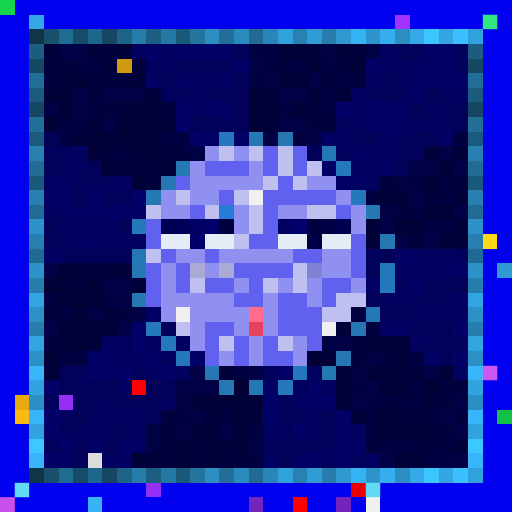
t = 0.00 s
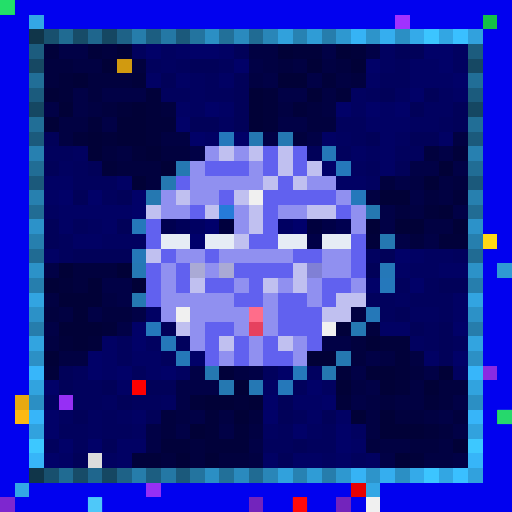
t = 0.34 s
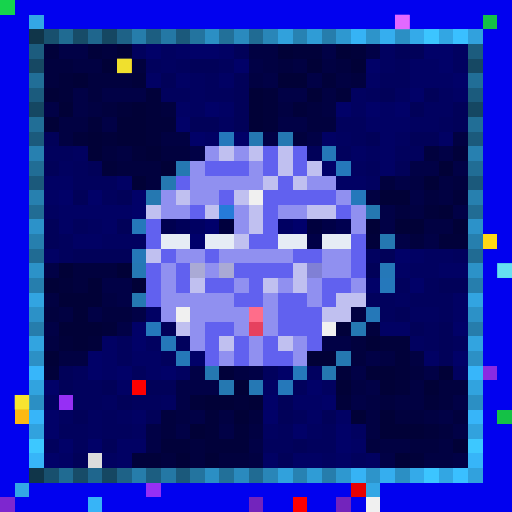
t = 0.69 s
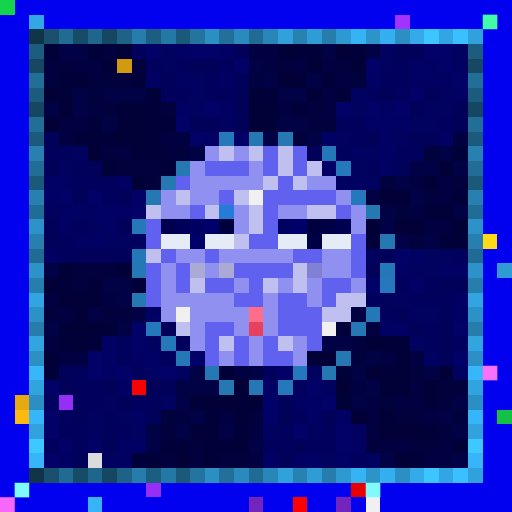
t = 1.03 s
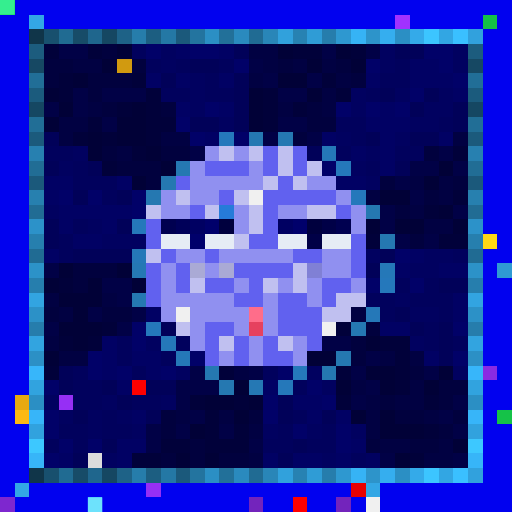
t = 1.37 s
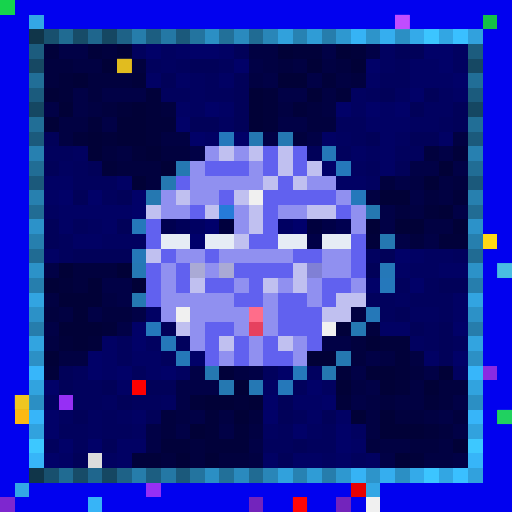
t = 1.72 s

The animated SVG that drew these frames (rendered in a browser with its animation timeline set to each time). Animation: 1 CSS @keyframes rule; one cycle of 2.06 s, repeats indefinitely.

<svg viewBox="0 0 35 35" shape-rendering="crispEdges" xmlns="http://www.w3.org/2000/svg"><style>@keyframes pop{0%,100%{opacity:0}18%{opacity:1}36%{opacity:0}}.a00{animation:pop 1.1s linear 0.00s infinite}.a01{animation:pop 1.1s linear -0.14s infinite}.a02{animation:pop 1.1s linear -0.28s infinite}.a03{animation:pop 1.1s linear -0.41s infinite}.a04{animation:pop 1.1s linear -0.55s infinite}.a05{animation:pop 1.1s linear -0.69s infinite}.a06{animation:pop 1.1s linear -0.83s infinite}.a07{animation:pop 1.1s linear -0.96s infinite}</style><rect width="35" height="35" fill="#0101ef"/><path fill="#16d34c" d="M0 0h1v1H0z"/><path fill="#33a7e5" d="M2 1h1v1H2zM1 33h1v1H1zM25 33h1v1H25z"/><path fill="#a132ff" d="M27 1h1v1H27z"/><path fill="#14c146" d="M33 1h1v1H33zM34 28h1v1H34z"/><path fill="#103549" d="M2 2h1v1H2zM2 32h1v1H2z"/><path fill="#18506e" d="M3 2h1v1H3zM3 32h1v1H3z"/><path fill="#206b92" d="M4 2h1v1H4zM4 32h1v1H4z"/><path fill="#174c68" d="M5 2h1v1H5zM5 32h1v1H5z"/><path fill="#1f668d" d="M6 2h1v1H6zM6 32h1v1H6z"/><path fill="#154762" d="M7 2h1v1H7zM2 7h1v1H2zM32 7h1v1H32zM7 32h1v1H7z"/><path fill="#1e6287" d="M8 2h1v1H8zM8 32h1v1H8z"/><path fill="#267dab" d="M9 2h1v1H9zM9 32h1v1H9z"/><path fill="#1c5e81" d="M10 2h1v1H10zM10 32h1v1H10z"/><path fill="#2478a5" d="M11 2h1v1H11zM11 32h1v1H11z"/><path fill="#1b597b" d="M12 2h1v1H12zM2 12h1v1H2zM32 12h1v1H32zM12 32h1v1H12z"/><path fill="#23749f" d="M13 2h1v1H13zM13 32h1v1H13z"/><path fill="#2b8fc4" d="M14 2h1v1H14zM27 2h1v1H27zM2 27h1v1H2zM32 27h1v1H32zM14 32h1v1H14zM27 32h1v1H27z"/><path fill="#227099" d="M15 2h1v1H15zM15 32h1v1H15z"/><path fill="#2a8abe" d="M16 2h1v1H16zM16 32h1v1H16z"/><path fill="#206b93" d="M17 2h1v1H17zM2 17h1v1H2zM32 17h1v1H32zM17 32h1v1H17z"/><path fill="#2986b8" d="M18 2h1v1H18zM18 32h1v1H18z"/><path fill="#31a1dc" d="M19 2h1v1H19zM19 32h1v1H19z"/><path fill="#2782b2" d="M20 2h1v1H20zM20 32h1v1H20z"/><path fill="#2f9cd6" d="M21 2h1v1H21zM21 32h1v1H21z"/><path fill="#267dac" d="M22 2h1v1H22zM2 22h1v1H2zM32 22h1v1H32zM22 32h1v1H22z"/><path fill="#2e98d0" d="M23 2h1v1H23zM23 32h1v1H23z"/><path fill="#36b3f5" d="M24 2h1v1H24zM24 32h1v1H24z"/><path fill="#2d94ca" d="M25 2h1v1H25zM25 32h1v1H25z"/><path fill="#35aeef" d="M26 2h1v1H26zM26 32h1v1H26z"/><path fill="#34aae9" d="M28 2h1v1H28zM28 32h1v1H28z"/><path fill="#3cc5ff" d="M29 2h1v1H29zM29 32h1v1H29z"/><path fill="#32a6e3" d="M30 2h1v1H30zM30 32h1v1H30z"/><path fill="#3ac0ff" d="M31 2h1v1H31zM31 32h1v1H31z"/><path fill="#31a1dd" d="M32 2h1v1H32zM32 32h1v1H32z"/><path fill="#1c5c7e" d="M2 3h1v1H2zM32 3h1v1H32z"/><path fill="#01013a" d="M3 3h1v1H3zM6 3h1v1H6zM20 3h2v1H20zM24 3h1v1H24zM4 5h1v1H4zM9 5h1v1H9zM22 5h1v1H22zM4 6h1v1H4zM10 6h1v1H10zM18 6h1v1H18zM23 6h1v1H23zM8 7h1v1H8zM10 7h1v1H10zM18 7h1v1H18zM20 7h1v1H20zM6 8h1v1H6zM10 8h2v1H10zM18 8h1v1H18zM5 9h1v1H5zM7 9h1v1H7zM10 9h1v1H10zM9 10h1v1H9zM31 10h1v1H31zM7 11h1v1H7zM31 13h1v1H31zM29 14h1v1H29zM25 16h1v1H25zM30 16h2v1H30zM4 19h1v1H4zM7 22h1v1H7zM23 22h1v1H23zM4 23h1v1H4zM6 23h1v1H6zM26 23h2v1H26zM27 24h1v1H27zM3 25h1v1H3zM15 25h1v1H15zM23 25h1v1H23zM27 25h1v1H27zM27 26h1v1H27zM13 27h1v1H13zM16 27h1v1H16zM23 27h1v1H23zM29 27h1v1H29zM14 28h1v1H14zM14 29h1v1H14zM16 29h1v1H16zM29 29h1v1H29zM11 30h2v1H11zM14 30h3v1H14zM9 31h2v1H9zM28 31h1v1H28z"/><path fill="#010146" d="M4 3h2v1H4zM22 3h1v1H22zM25 3h1v1H25zM17 4h1v1H17zM18 5h1v1H18zM21 5h1v1H21zM5 6h1v1H5zM7 6h3v1H7zM19 6h2v1H19zM3 7h1v1H3zM5 7h1v1H5zM7 8h1v1H7zM19 8h2v1H19zM18 9h1v1H18zM21 9h1v1H21zM13 10h1v1H13zM30 10h1v1H30zM28 11h2v1H28zM31 11h1v1H31zM27 12h1v1H27zM28 13h1v1H28zM26 14h1v1H26zM31 14h1v1H31zM26 15h1v1H26zM27 16h1v1H27zM29 16h1v1H29zM3 18h1v1H3zM7 19h2v1H7zM8 20h1v1H8zM6 21h1v1H6zM9 21h1v1H9zM3 22h1v1H3zM8 22h1v1H8zM22 23h2v1H22zM25 24h1v1H25zM13 25h1v1H13zM17 25h1v1H17zM24 25h1v1H24zM29 25h1v1H29zM12 26h3v1H12zM25 26h1v1H25zM12 27h1v1H12zM24 27h1v1H24zM31 27h1v1H31zM13 28h1v1H13zM30 28h1v1H30zM10 29h1v1H10zM12 29h1v1H12zM15 29h1v1H15zM31 29h1v1H31zM10 30h1v1H10zM17 30h1v1H17zM26 31h1v1H26zM31 31h1v1H31z"/><path fill="#01013e" d="M7 3h1v1H7zM3 4h2v1H3zM9 4h1v1H9zM19 4h1v1H19zM23 4h1v1H23zM3 5h1v1H3zM6 5h3v1H6zM24 5h1v1H24zM6 6h1v1H6zM7 7h1v1H7zM11 7h1v1H11zM21 7h1v1H21zM21 8h2v1H21zM20 9h1v1H20zM7 10h1v1H7zM11 10h2v1H11zM29 10h1v1H29zM8 11h3v1H8zM10 12h1v1H10zM26 12h1v1H26zM31 12h1v1H31zM29 13h1v1H29zM27 14h1v1H27zM28 16h1v1H28zM5 18h3v1H5zM5 19h1v1H5zM3 21h1v1H3zM7 21h2v1H7zM25 22h1v1H25zM24 23h1v1H24zM24 24h1v1H24zM28 25h1v1H28zM30 26h2v1H30zM26 27h1v1H26zM30 27h1v1H30zM11 28h1v1H11zM17 28h1v1H17zM27 28h2v1H27zM31 28h1v1H31zM11 29h1v1H11zM30 29h1v1H30zM13 30h1v1H13zM25 30h1v1H25zM28 30h2v1H28zM11 31h1v1H11zM13 31h1v1H13zM15 31h2v1H15z"/><path fill="#010137" d="M8 3h1v1H8zM19 3h1v1H19zM23 3h1v1H23zM7 4h1v1H7zM21 4h1v1H21zM24 4h1v1H24zM5 5h1v1H5zM19 5h2v1H19zM3 6h1v1H3zM17 6h1v1H17zM21 6h1v1H21zM4 7h1v1H4zM9 7h1v1H9zM17 7h1v1H17zM3 8h1v1H3zM8 8h2v1H8zM17 8h1v1H17zM6 9h1v1H6zM8 9h2v1H8zM6 10h1v1H6zM10 10h1v1H10zM11 11h1v1H11zM30 11h1v1H30zM9 12h1v1H9zM29 12h1v1H29zM26 13h2v1H26zM30 14h1v1H30zM25 15h1v1H25zM27 15h2v1H27zM31 15h1v1H31zM4 18h1v1H4zM8 18h1v1H8zM3 19h1v1H3zM6 19h1v1H6zM9 19h1v1H9zM4 20h3v1H4zM5 21h1v1H5zM4 22h3v1H4zM5 23h1v1H5zM25 23h1v1H25zM3 24h1v1H3zM21 24h2v1H21zM25 25h2v1H25zM30 25h1v1H30zM16 26h1v1H16zM23 26h1v1H23zM26 26h1v1H26zM29 26h1v1H29zM14 27h2v1H14zM17 27h1v1H17zM16 28h1v1H16zM24 28h1v1H24zM26 28h1v1H26zM13 29h1v1H13zM26 29h3v1H26zM31 30h1v1H31zM12 31h1v1H12zM14 31h1v1H14zM27 31h1v1H27z"/><path fill="#01015d" d="M9 3h1v1H9zM10 4h1v1H10zM12 4h1v1H12zM15 4h1v1H15zM27 4h1v1H27zM14 5h1v1H14zM26 5h2v1H26zM11 6h2v1H11zM14 6h2v1H14zM25 6h1v1H25zM23 8h2v1H23zM30 8h1v1H30zM24 9h1v1H24zM3 10h2v1H3zM23 10h1v1H23zM27 10h2v1H27zM5 11h1v1H5zM25 11h1v1H25zM5 12h3v1H5zM7 13h1v1H7zM5 15h1v1H5zM4 16h1v1H4zM4 17h1v1H4zM31 17h1v1H31zM27 19h1v1H27zM29 19h1v1H29zM25 20h2v1H25zM28 20h3v1H28zM26 21h1v1H26zM30 21h1v1H30zM29 22h1v1H29zM8 23h1v1H8zM12 23h1v1H12zM29 23h1v1H29zM31 23h1v1H31zM8 24h1v1H8zM11 24h1v1H11zM5 25h1v1H5zM9 25h1v1H9zM18 25h1v1H18zM5 26h2v1H5zM20 26h1v1H20zM5 27h2v1H5zM9 27h2v1H9zM7 28h1v1H7zM20 28h1v1H20zM4 29h2v1H4zM7 29h2v1H7zM19 29h1v1H19zM22 29h1v1H22zM3 30h1v1H3zM5 30h1v1H5zM18 30h2v1H18zM21 30h2v1H21zM24 31h1v1H24z"/><path fill="#010168" d="M10 3h1v1H10zM13 3h2v1H13zM29 3h2v1H29zM16 4h1v1H16zM25 4h1v1H25zM30 4h1v1H30zM31 5h1v1H31zM28 6h1v1H28zM14 7h1v1H14zM23 7h1v1H23zM25 7h1v1H25zM27 7h1v1H27zM12 8h1v1H12zM13 9h1v1H13zM16 9h1v1H16zM22 11h1v1H22zM4 13h1v1H4zM6 13h1v1H6zM9 13h1v1H9zM9 14h1v1H9zM27 17h1v1H27zM25 19h1v1H25zM28 19h1v1H28zM9 22h1v1H9zM31 22h1v1H31zM9 23h1v1H9zM6 24h1v1H6zM13 24h1v1H13zM31 24h1v1H31zM6 25h1v1H6zM8 25h1v1H8zM11 25h1v1H11zM19 25h1v1H19zM3 26h1v1H3zM21 26h1v1H21zM18 27h1v1H18zM22 27h1v1H22zM3 28h1v1H3zM18 28h1v1H18zM3 29h1v1H3zM20 29h1v1H20zM23 29h1v1H23zM4 30h1v1H4zM6 30h1v1H6zM23 30h1v1H23zM3 31h1v1H3z"/><path fill="#010160" d="M11 3h1v1H11zM26 3h1v1H26zM31 3h1v1H31zM11 4h1v1H11zM26 4h1v1H26zM31 4h1v1H31zM13 5h1v1H13zM13 6h1v1H13zM24 6h1v1H24zM27 6h1v1H27zM30 6h1v1H30zM13 7h1v1H13zM24 7h1v1H24zM29 7h2v1H29zM15 8h1v1H15zM28 8h2v1H28zM23 9h1v1H23zM27 9h1v1H27zM5 10h1v1H5zM25 10h1v1H25zM4 11h1v1H4zM24 11h1v1H24zM25 12h1v1H25zM3 14h1v1H3zM6 15h1v1H6zM7 16h3v1H7zM25 17h1v1H25zM29 17h2v1H29zM28 18h2v1H28zM27 20h1v1H27zM28 21h2v1H28zM10 23h1v1H10zM28 23h1v1H28zM12 25h1v1H12zM21 25h1v1H21zM31 25h1v1H31zM22 26h1v1H22zM3 27h1v1H3zM7 27h1v1H7zM11 27h1v1H11zM4 28h1v1H4zM6 28h1v1H6zM8 28h1v1H8zM6 29h1v1H6zM9 29h1v1H9zM18 29h1v1H18zM21 29h1v1H21zM24 29h1v1H24zM7 31h1v1H7zM22 31h1v1H22zM25 31h1v1H25z"/><path fill="#010164" d="M12 3h1v1H12zM15 3h1v1H15zM28 4h2v1H28zM10 5h1v1H10zM12 5h1v1H12zM15 5h1v1H15zM25 5h1v1H25zM28 5h3v1H28zM31 6h1v1H31zM12 7h1v1H12zM15 7h1v1H15zM26 7h1v1H26zM25 8h3v1H25zM14 9h1v1H14zM22 9h1v1H22zM26 9h1v1H26zM30 9h1v1H30zM24 10h1v1H24zM26 10h1v1H26zM26 11h1v1H26zM3 12h2v1H3zM8 12h1v1H8zM23 12h2v1H23zM3 13h1v1H3zM4 14h5v1H4zM4 15h1v1H4zM7 15h1v1H7zM5 16h2v1H5zM3 17h1v1H3zM28 17h1v1H28zM27 18h1v1H27zM30 18h2v1H30zM31 20h1v1H31zM10 21h1v1H10zM31 21h1v1H31zM26 22h2v1H26zM7 23h1v1H7zM7 24h1v1H7zM9 24h2v1H9zM29 24h1v1H29zM7 25h1v1H7zM10 25h1v1H10zM8 26h1v1H8zM18 26h1v1H18zM20 27h2v1H20zM9 28h1v1H9zM21 28h1v1H21zM23 28h1v1H23zM8 30h2v1H8zM24 30h1v1H24zM4 31h1v1H4zM8 31h1v1H8zM18 31h1v1H18zM20 31h2v1H20zM23 31h1v1H23z"/><path fill="#010159" d="M16 3h1v1H16zM27 3h2v1H27zM13 4h2v1H13zM11 5h1v1H11zM16 5h1v1H16zM16 6h1v1H16zM26 6h1v1H26zM29 6h1v1H29zM16 7h1v1H16zM28 7h1v1H28zM31 7h1v1H31zM13 8h2v1H13zM16 8h1v1H16zM31 8h1v1H31zM3 9h1v1H3zM25 9h1v1H25zM28 9h2v1H28zM21 10h1v1H21zM3 11h1v1H3zM6 11h1v1H6zM27 11h1v1H27zM5 13h1v1H5zM8 13h1v1H8zM3 15h1v1H3zM8 15h1v1H8zM3 16h1v1H3zM5 17h4v1H5zM26 17h1v1H26zM25 18h1v1H25zM30 19h2v1H30zM27 21h1v1H27zM11 22h1v1H11zM28 22h1v1H28zM30 22h1v1H30zM30 23h1v1H30zM30 24h1v1H30zM4 25h1v1H4zM4 26h1v1H4zM7 26h1v1H7zM10 26h2v1H10zM8 27h1v1H8zM19 27h1v1H19zM5 28h1v1H5zM10 28h1v1H10zM19 28h1v1H19zM22 28h1v1H22zM7 30h1v1H7zM20 30h1v1H20zM5 31h1v1H5zM19 31h1v1H19z"/><path fill="#010142" d="M17 3h2v1H17zM5 4h2v1H5zM18 4h1v1H18zM20 4h1v1H20zM22 4h1v1H22zM17 5h1v1H17zM23 5h1v1H23zM22 6h1v1H22zM6 7h1v1H6zM19 7h1v1H19zM22 7h1v1H22zM4 8h2v1H4zM4 9h1v1H4zM11 9h2v1H11zM31 9h1v1H31zM8 10h1v1H8zM28 12h1v1H28zM30 12h1v1H30zM25 13h1v1H25zM30 13h1v1H30zM28 14h1v1H28zM29 15h2v1H29zM3 20h1v1H3zM7 20h1v1H7zM4 21h1v1H4zM24 21h1v1H24zM3 23h1v1H3zM4 24h2v1H4zM26 24h1v1H26zM28 24h1v1H28zM16 25h1v1H16zM24 26h1v1H24zM28 26h1v1H28zM25 27h1v1H25zM27 27h2v1H27zM12 28h1v1H12zM15 28h1v1H15zM25 28h1v1H25zM29 28h1v1H29zM17 29h1v1H17zM25 29h1v1H25zM26 30h2v1H26zM30 30h1v1H30zM17 31h1v1H17zM29 31h2v1H29z"/><path fill="#164863" d="M2 4h1v1H2zM32 4h1v1H32z"/><path fill="#d19a10" d="M8 4h1v1H8z"/><path fill="#216e97" d="M2 5h1v1H2zM32 5h1v1H32z"/><path fill="#1b5b7d" d="M2 6h1v1H2zM32 6h1v1H32z"/><path fill="#216e96" d="M2 8h1v1H2zM32 8h1v1H32z"/><path fill="#1b5a7c" d="M2 9h1v1H2zM32 9h1v1H32z"/><path fill="#2578bb" d="M15 9h1v1H15zM23 11h1v1H23zM24 13h1v1H24zM26 19h1v1H26zM10 22h1v1H10zM20 25h1v1H20z"/><path fill="#2578b2" d="M17 9h1v1H17zM19 9h1v1H19zM12 11h1v1H12z"/><path fill="#2780b0" d="M2 10h1v1H2zM32 10h1v1H32z"/><path fill="#9090f0" d="M14 10h1v1H14zM16 10h1v1H16zM13 11h1v1H13zM17 11h1v1H17zM13 12h5v1H13zM21 12h2v1H21zM11 13h1v1H11zM13 13h2v1H13zM23 13h1v1H23zM11 14h2v1H11zM16 14h1v1H16zM19 14h2v1H19zM24 14h1v1H24zM16 15h1v1H16zM24 15h1v1H24zM12 17h2v1H12zM15 17h5v1H15zM22 17h2v1H22zM11 18h1v1H11zM14 18h1v1H14zM22 18h2v1H22zM11 19h1v1H11zM16 19h1v1H16zM19 19h1v1H19zM21 19h1v1H21zM24 19h1v1H24zM11 20h5v1H11zM18 20h1v1H18zM21 20h1v1H21zM11 21h1v1H11zM13 21h4v1H13zM18 21h1v1H18zM13 22h1v1H13zM16 22h1v1H16zM18 22h1v1H18zM13 23h1v1H13zM17 23h1v1H17zM20 23h1v1H20zM15 24h1v1H15zM17 24h1v1H17zM20 24h1v1H20z"/><path fill="#c0c0f0" d="M15 10h1v1H15zM17 10h1v1H17zM19 10h1v1H19zM19 11h1v1H19zM21 11h1v1H21zM18 12h1v1H18zM20 12h1v1H20zM12 13h1v1H12zM16 13h1v1H16zM10 14h1v1H10zM14 14h1v1H14zM17 14h1v1H17zM21 14h2v1H21zM17 15h1v1H17zM16 16h1v1H16zM10 17h1v1H10zM20 18h1v1H20zM13 19h1v1H13zM18 19h1v1H18zM20 19h1v1H20zM23 20h2v1H23zM22 21h2v1H22zM12 22h1v1H12zM15 23h1v1H15zM19 23h1v1H19z"/><path fill="#6161ef" d="M18 10h1v1H18zM20 10h1v1H20zM14 11h3v1H14zM18 11h1v1H18zM20 11h1v1H20zM12 12h1v1H12zM19 12h1v1H19zM15 13h1v1H15zM18 13h5v1H18zM13 14h1v1H13zM18 14h1v1H18zM23 14h1v1H23zM10 15h1v1H10zM18 15h1v1H18zM10 16h1v1H10zM17 16h2v1H17zM24 16h1v1H24zM11 17h1v1H11zM14 17h1v1H14zM20 17h2v1H20zM24 17h1v1H24zM10 18h1v1H10zM12 18h1v1H12zM16 18h4v1H16zM24 18h1v1H24zM10 19h1v1H10zM12 19h1v1H12zM14 19h2v1H14zM17 19h1v1H17zM22 19h2v1H22zM10 20h1v1H10zM16 20h2v1H16zM19 20h2v1H19zM22 20h1v1H22zM19 21h3v1H19zM14 22h2v1H14zM19 22h3v1H19zM14 23h1v1H14zM16 23h1v1H16zM18 23h1v1H18zM21 23h1v1H21zM14 24h1v1H14zM16 24h1v1H16zM18 24h2v1H18z"/><path fill="#2578b8" d="M22 10h1v1H22zM9 17h1v1H9zM26 18h1v1H26zM25 21h1v1H25zM12 24h1v1H12z"/><path fill="#216d95" d="M2 11h1v1H2zM32 11h1v1H32z"/><path fill="#2578b1" d="M11 12h1v1H11zM10 13h1v1H10zM25 14h1v1H25zM26 16h1v1H26zM9 20h1v1H9zM23 24h1v1H23zM14 25h1v1H14zM22 25h1v1H22zM15 26h1v1H15z"/><path fill="#2780af" d="M2 13h1v1H2zM32 13h1v1H32z"/><path fill="#f0f0f0" d="M17 13h1v1H17zM12 21h1v1H12zM22 22h1v1H22zM25 34h1v1H25z"/><path fill="#216c94" d="M2 14h1v1H2zM32 14h1v1H32z"/><path fill="#267bd9" d="M15 14h1v1H15z"/><path fill="#2c92c9" d="M2 15h1v1H2zM32 15h1v1H32z"/><path fill="#2578ba" d="M9 15h1v1H9zM11 23h1v1H11zM19 26h1v1H19z"/><path fill="#000050" d="M11 15h1v1H11zM23 15h1v1H23z"/><path fill="#000059" d="M12 15h1v1H12z"/><path fill="#000062" d="M13 15h1v1H13zM19 15h1v1H19z"/><path fill="#00006b" d="M14 15h1v1H14zM20 15h1v1H20zM13 16h1v1H13z"/><path fill="#00003e" d="M15 15h1v1H15zM21 15h1v1H21z"/><path fill="#000047" d="M22 15h1v1H22zM21 16h1v1H21z"/><path fill="#267fae" d="M2 16h1v1H2zM32 16h1v1H32z"/><path fill="#e6ecf5" d="M11 16h2v1H11zM14 16h2v1H14zM19 16h2v1H19zM22 16h2v1H22z"/><path fill="#ffd816" d="M33 16h1v1H33z"/><path fill="#2c92c8" d="M2 18h1v1H2zM32 18h1v1H32z"/><path fill="#2578b4" d="M9 18h1v1H9zM17 26h1v1H17z"/><path fill="#aaaad5" d="M13 18h1v1H13zM15 18h1v1H15z"/><path fill="#8080d5" d="M21 18h1v1H21z"/><path fill="#2f9ad3" d="M34 18h1v1H34z"/><path fill="#267ead" d="M2 19h1v1H2zM32 19h1v1H32z"/><path fill="#32a4e1" d="M2 20h1v1H2zM32 20h1v1H32z"/><path fill="#2c91c7" d="M2 21h1v1H2zM32 21h1v1H32z"/><path fill="#ff6d8a" d="M17 21h1v1H17z"/><path fill="#e6415f" d="M17 22h1v1H17z"/><path fill="#2578b3" d="M24 22h1v1H24z"/><path fill="#32a4e0" d="M2 23h1v1H2zM32 23h1v1H32z"/><path fill="#2c90c5" d="M2 24h1v1H2zM32 24h1v1H32z"/><path fill="#37b6fa" d="M2 25h1v1H2zM32 25h1v1H32z"/><path fill="#8a2be2" d="M33 25h1v1H33z"/><path fill="#31a3df" d="M2 26h1v1H2zM32 26h1v1H32z"/><path fill="#fe0000" d="M9 26h1v1H9z"/><path fill="#e7a911" d="M1 27h1v1H1z"/><path fill="#962ff5" d="M4 27h1v1H4zM10 33h1v1H10z"/><path fill="#fcb913" d="M1 28h1v1H1z"/><path fill="#37b5f9" d="M2 28h1v1H2zM32 28h1v1H32z"/><path fill="#31a2de" d="M2 29h1v1H2zM32 29h1v1H32z"/><path fill="#3dc8ff" d="M2 30h1v1H2zM32 30h1v1H32z"/><path fill="#37b5f8" d="M2 31h1v1H2zM32 31h1v1H32z"/><path fill="#dcdcdc" d="M6 31h1v1H6z"/><path fill="#e80000" d="M24 33h1v1H24z"/><path fill="#7e27cf" d="M0 34h1v1H0z"/><path fill="#37b4f7" d="M6 34h1v1H6z"/><path fill="#7324bc" d="M17 34h1v1H17zM23 34h1v1H23z"/><path fill="#ff0000" d="M20 34h1v1H20z"/><rect x="0" y="0" width="1" height="1" fill="#49ffb9" class="a00"/><rect x="27" y="1" width="1" height="1" fill="#ff83ff" class="a04"/><g fill="#45ffad"><rect x="33" y="1" width="1" height="1" class="a02"/><rect x="34" y="28" width="1" height="1" class="a06"/></g><rect x="8" y="4" width="1" height="1" fill="#ffff3c" class="a04"/><rect x="34" y="18" width="1" height="1" fill="#7dffff" class="a04"/><rect x="33" y="25" width="1" height="1" fill="#ff75ff" class="a02"/><rect x="1" y="27" width="1" height="1" fill="#ffff3f" class="a04"/><g fill="#85ffff"><rect x="1" y="33" width="1" height="1" class="a02"/><rect x="25" y="33" width="1" height="1" class="a02"/></g><rect x="0" y="34" width="1" height="1" fill="#ff6cff" class="a02"/><rect x="6" y="34" width="1" height="1" fill="#8effff" class="a00"/><rect x="20" y="34" width="1" height="1" fill="#ff1b1b" class="a06"/></svg>
